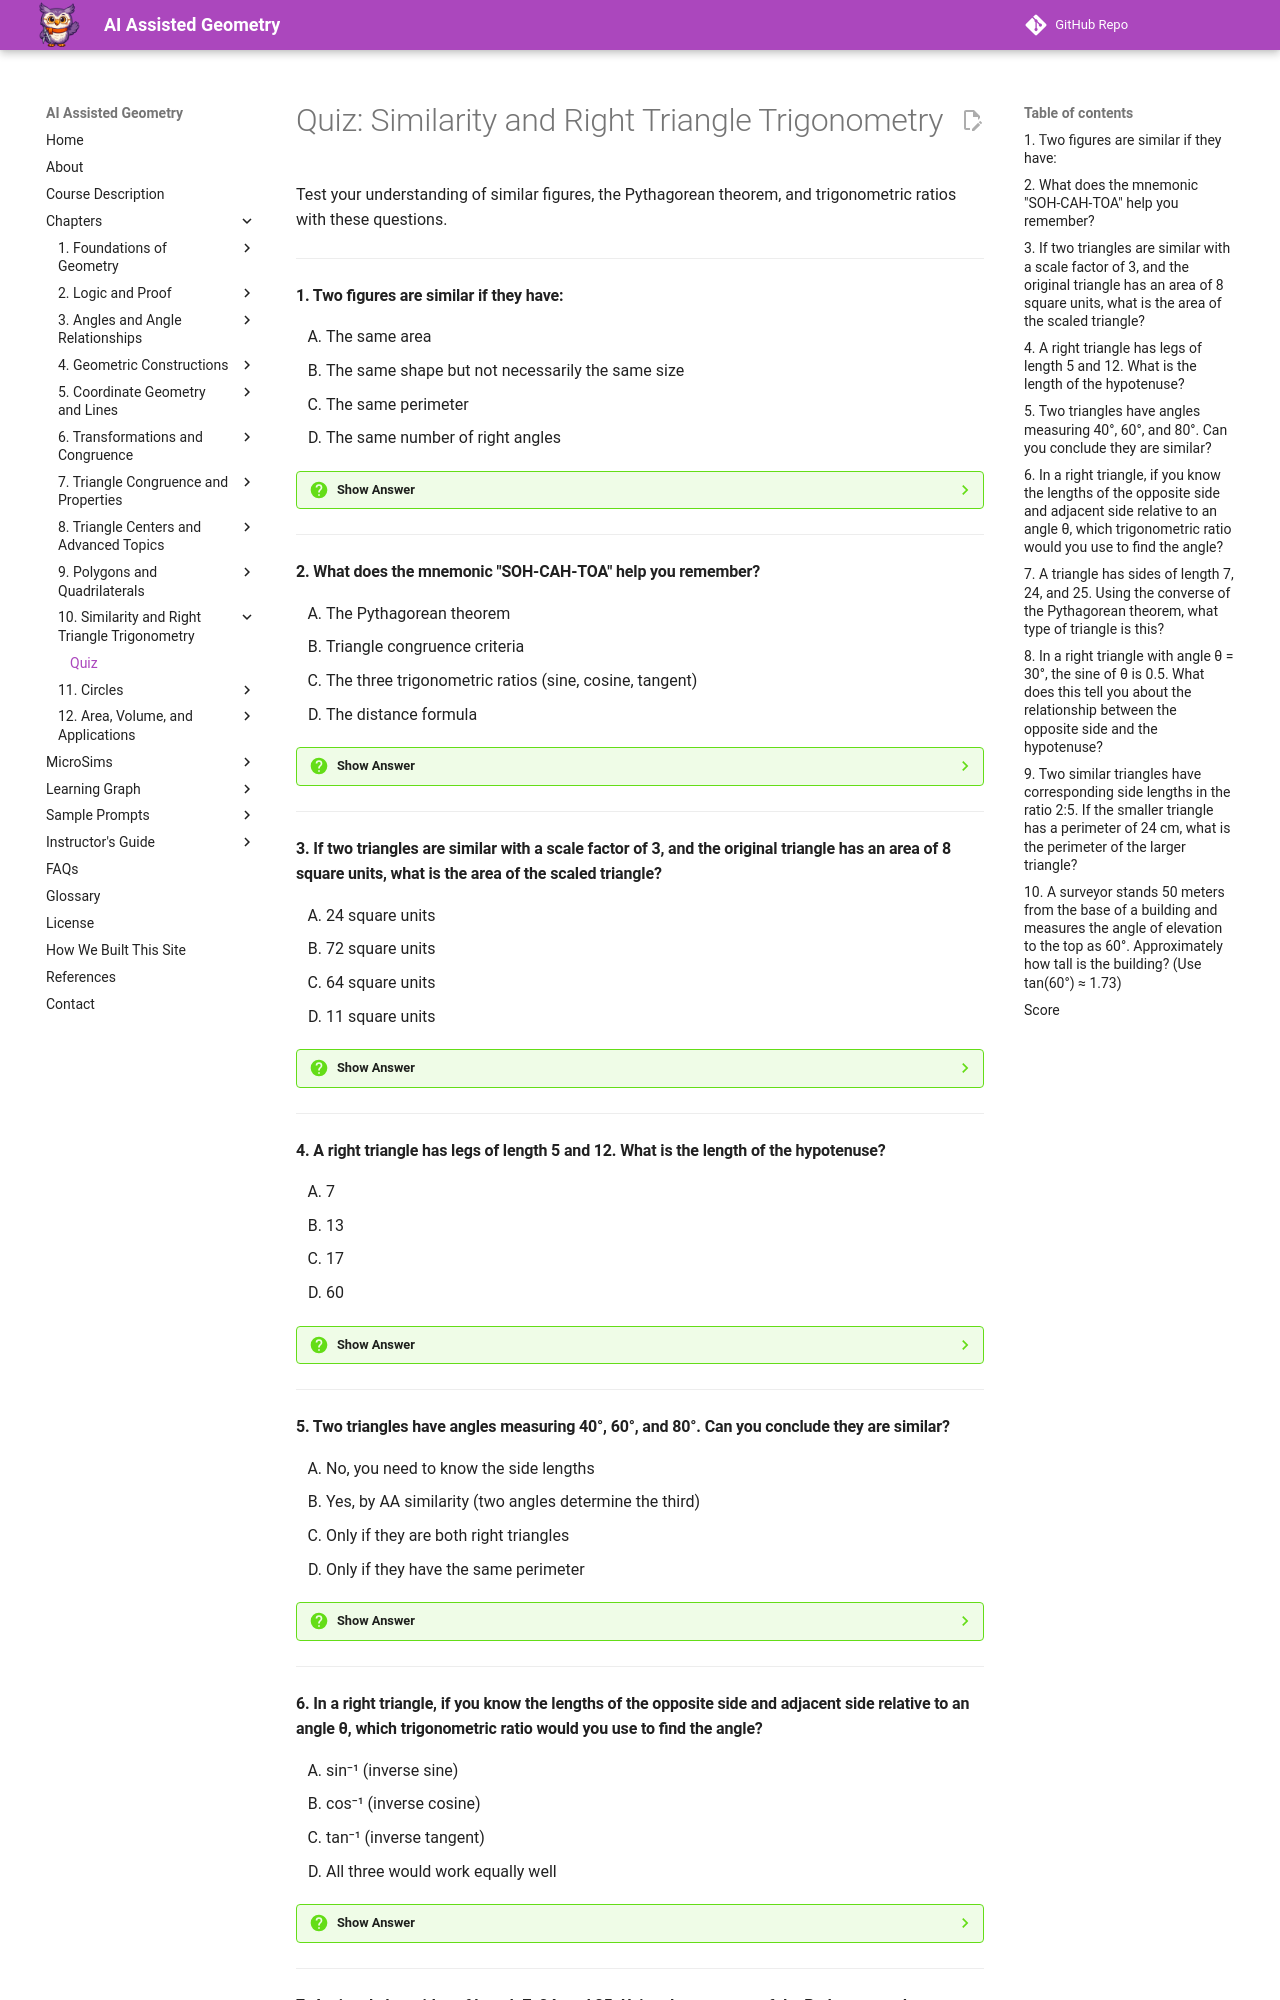

repository: dmccreary/geometry-course · page: chapters/10-similarity-trigonometry/quiz/index.html · generator: mkdocs

# Quiz: Similarity and Right Triangle Trigonometry

Test your understanding of similar figures, the Pythagorean theorem, and trigonometric ratios with these questions.

---

#### 1. Two figures are similar if they have:

<div class="upper-alpha" markdown>
1. The same area
2. The same shape but not necessarily the same size
3. The same perimeter
4. The same number of right angles
</div>

??? question "Show Answer"
    The correct answer is **B**. Similar figures have the same shape but not necessarily the same size. This means corresponding angles are congruent (equal) and corresponding sides are proportional (have the same ratio). Similar figures can be enlargements or reductions of each other. Options A and C are incorrect because similar figures can have different areas and perimeters. Option D is incorrect because similarity doesn't require right angles.

    **Concept Tested:** Similar Figures Definition

    **See:** [Chapter 10: Understanding Similar Figures](index.md#understanding-similar-figures)

---

#### 2. What does the mnemonic "SOH-CAH-TOA" help you remember?

<div class="upper-alpha" markdown>
1. The Pythagorean theorem
2. Triangle congruence criteria
3. The three trigonometric ratios (sine, cosine, tangent)
4. The distance formula
</div>

??? question "Show Answer"
    The correct answer is **C**. SOH-CAH-TOA is a memory aid for the three basic trigonometric ratios: SOH (Sine = Opposite / Hypotenuse), CAH (Cosine = Adjacent / Hypotenuse), TOA (Tangent = Opposite / Adjacent). This mnemonic helps students remember which sides to use for each trigonometric function in a right triangle.

    **Concept Tested:** Trigonometric Ratios

    **See:** [Chapter 10: SOH-CAH-TOA](index.md#soh-cah-toa-the-trigonometry-memory-aid)

---

#### 3. If two triangles are similar with a scale factor of 3, and the original triangle has an area of 8 square units, what is the area of the scaled triangle?

<div class="upper-alpha" markdown>
1. 24 square units
2. 72 square units
3. 64 square units
4. 11 square units
</div>

??? question "Show Answer"
    The correct answer is **B**. When figures are scaled by a factor k, the area scales by k². With a scale factor of 3, the area multiplies by 3² = 9. So the scaled area = 8 × 9 = 72 square units. Option A incorrectly multiplies by k instead of k². Option C uses k² but with the wrong calculation. Option D adds instead of multiplying.

    **Concept Tested:** Scale Factor and Area Relationship

    **See:** [Chapter 10: Scale Factor](index.md#scale-factor)

---

#### 4. A right triangle has legs of length 5 and 12. What is the length of the hypotenuse?

<div class="upper-alpha" markdown>
1. 7
2. 13
3. 17
4. 60
</div>

??? question "Show Answer"
    The correct answer is **B**. Using the Pythagorean theorem: a² + b² = c², we have 5² + 12² = c². This gives 25 + 144 = c², so 169 = c², and c = 13. This is the famous 5-12-13 Pythagorean triple. Option A (7) is the difference, not the hypotenuse. Option C would be for different leg lengths. Option D is the product, not the hypotenuse.

    **Concept Tested:** Pythagorean Theorem Application

    **See:** [Chapter 10: The Pythagorean Theorem](index.md#the-pythagorean-theorem)

---

#### 5. Two triangles have angles measuring 40°, 60°, and 80°. Can you conclude they are similar?

<div class="upper-alpha" markdown>
1. No, you need to know the side lengths
2. Yes, by AA similarity (two angles determine the third)
3. Only if they are both right triangles
4. Only if they have the same perimeter
</div>

??? question "Show Answer"
    The correct answer is **B**. If two triangles have all three angles equal, they are similar by AA (Angle-Angle) similarity. Since the angle sum in any triangle is 180°, if two angles match, the third angle must also match. These triangles have identical angles (40°, 60°, 80°), so they are definitely similar, regardless of their size. Option A is incorrect—angle equality is sufficient for similarity. Options C and D impose unnecessary conditions.

    **Concept Tested:** AA Similarity Criterion

    **See:** [Chapter 10: AA Similarity](index.md#aa-similarity)

---
